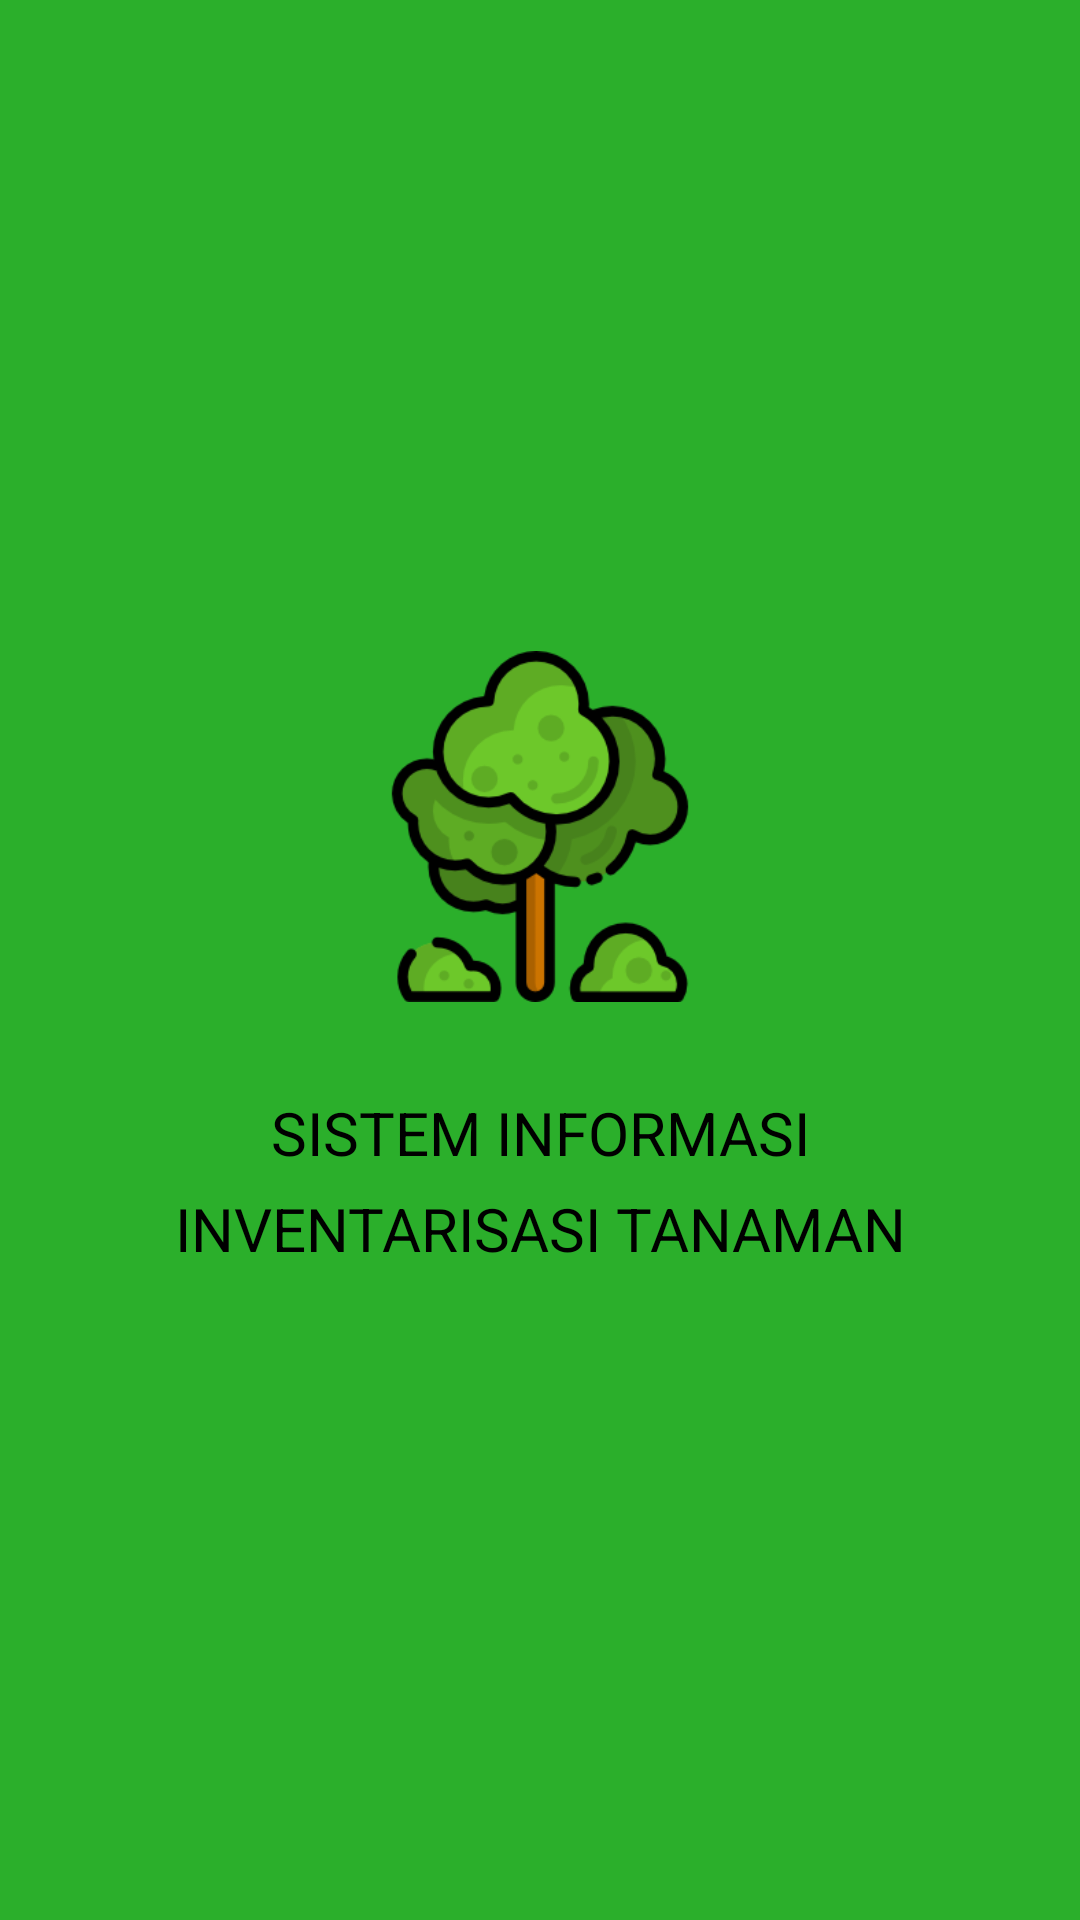

The Android layout XML behind this screen, and the referenced resources:
<!-- AndroidManifest.xml: application theme AppTheme -->
<!-- res/layout/activity_splash_screen.xml -->
<?xml version="1.0" encoding="utf-8"?>
<LinearLayout xmlns:android="http://schemas.android.com/apk/res/android"
    xmlns:app="http://schemas.android.com/apk/res-auto"
    xmlns:tools="http://schemas.android.com/tools"
    android:layout_width="match_parent"
    android:layout_height="match_parent"
    android:background="#2BAF2B"
    android:gravity="center"
    android:orientation="vertical"
    android:padding="30dp"
    tools:context=".activities.SplashScreen">

    <LinearLayout
        android:layout_width="match_parent"
        android:layout_height="wrap_content"
        android:orientation="vertical">

        <ImageView
            android:id="@+id/imageView3"
            android:layout_width="match_parent"
            android:layout_height="117dp"
            android:layout_marginBottom="30dp"
            app:srcCompat="@drawable/logo" />

        <TextView
            android:id="@+id/textView"
            android:layout_width="match_parent"
            android:layout_height="wrap_content"
            android:layout_marginBottom="5dp"
            android:text="SISTEM INFORMASI"
            android:textAlignment="center"
            android:textColor="#000000"
            android:textSize="20sp" />

        <TextView
            android:id="@+id/textView2"
            android:layout_width="match_parent"
            android:layout_height="wrap_content"
            android:text="INVENTARISASI TANAMAN"
            android:textAlignment="center"
            android:textColor="@android:color/black"
            android:textSize="20sp" />
    </LinearLayout>
</LinearLayout>
<!-- resources referenced by this layout -->
<resources>
  <!-- drawable logo: png bitmap (drawable, 14605 bytes) -->
  <style name="AppTheme" parent="Theme.AppCompat.Light.DarkActionBar">
          
          <item name="colorPrimary">@color/colorPrimary</item>
          <item name="colorPrimaryDark">@color/colorPrimaryDark</item>
          <item name="colorAccent">@color/colorAccent</item>
      </style>
  <!-- not gathered from this repository: default colours our renderer supplied (Android Studio template values) -->
  <color name="colorPrimary">#FF6200EE</color>
  <color name="colorPrimaryDark">#FF3700B3</color>
  <color name="colorAccent">#FF03DAC5</color>
</resources>
